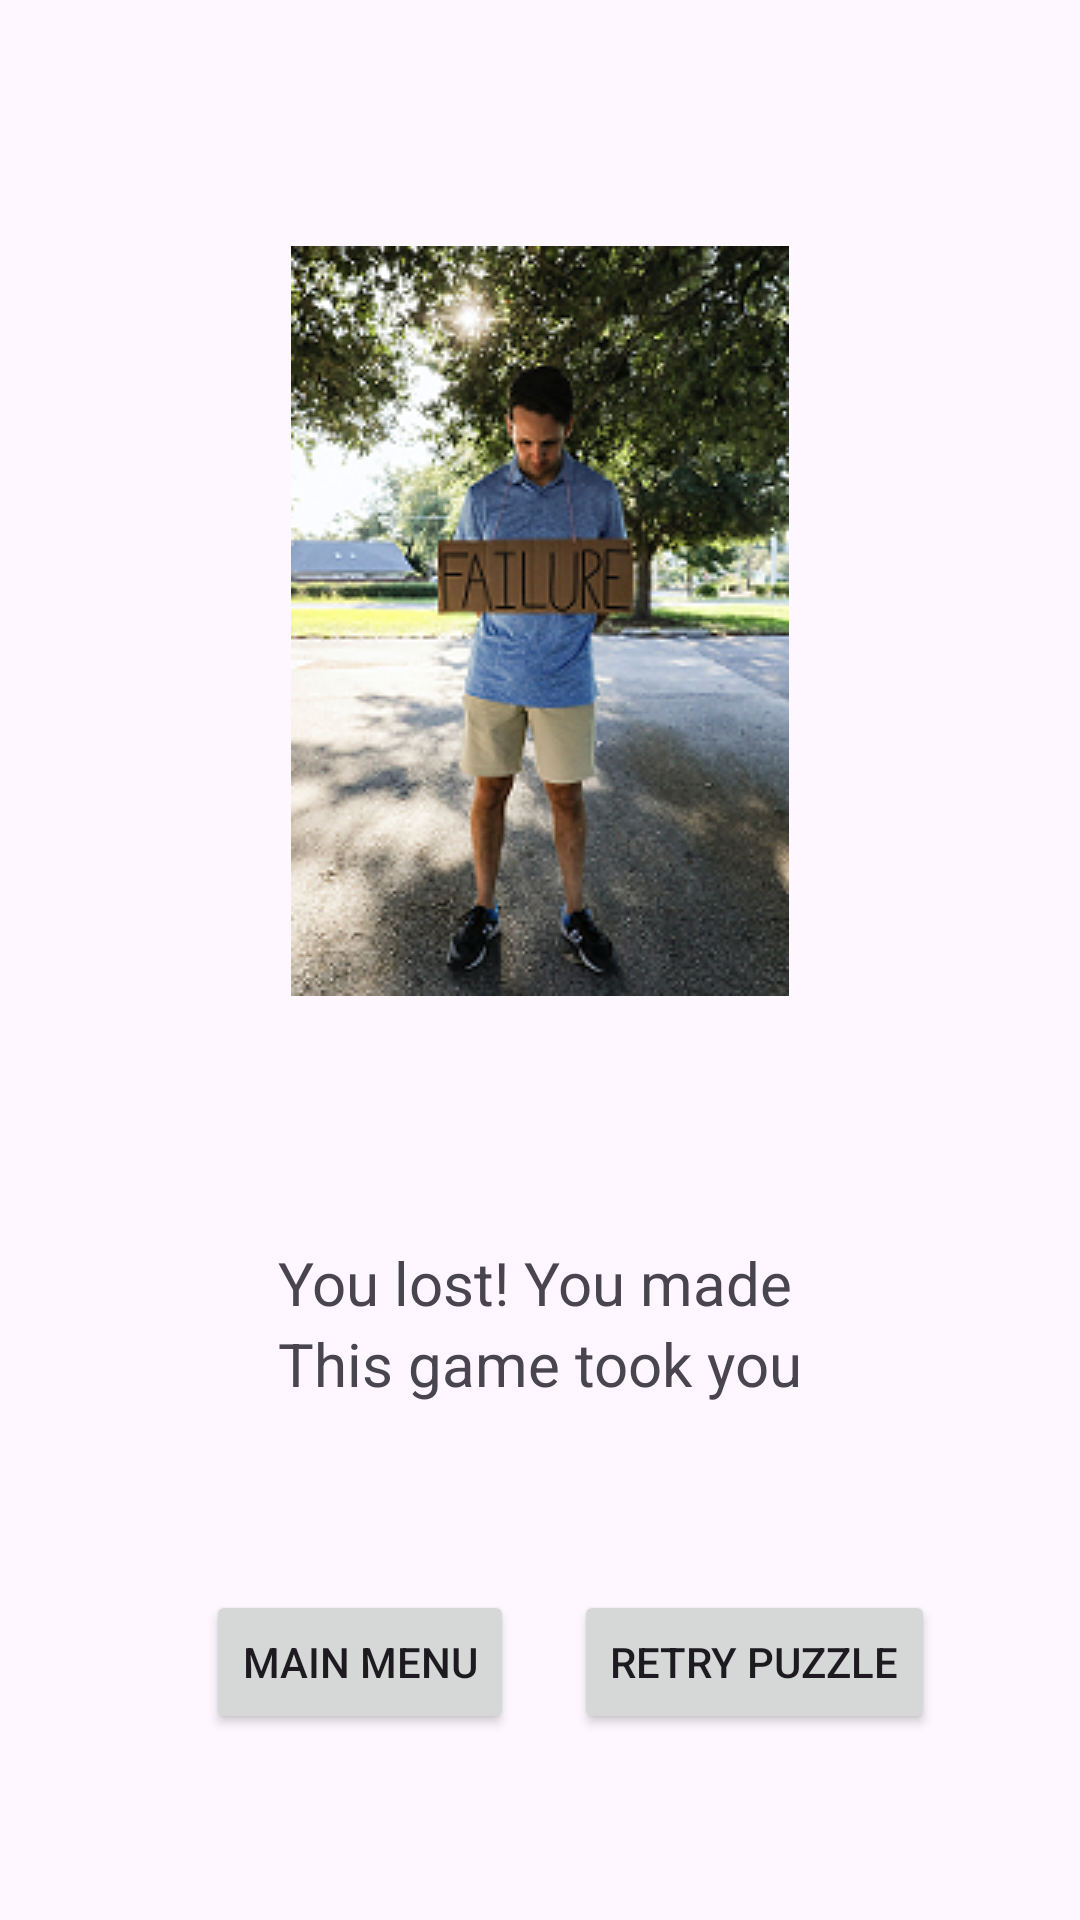

Write the Android layout XML for this screen, with the resource values it uses.
<!-- AndroidManifest.xml: application theme Theme.WordSudoku -->
<!-- res/layout/fragment_puzzle_result.xml -->
<?xml version="1.0" encoding="utf-8"?>
<androidx.constraintlayout.widget.ConstraintLayout xmlns:android="http://schemas.android.com/apk/res/android"
    xmlns:app="http://schemas.android.com/apk/res-auto"
    android:layout_width="match_parent"
    android:layout_height="match_parent"
    android:id="@+id/ResultsFragmentPage">


    <ImageView
        android:id="@+id/result_image_view"
        android:layout_width="wrap_content"
        android:layout_height="wrap_content"
        android:layout_marginVertical="20dp"
        app:layout_constraintBottom_toTopOf="@+id/puzzle_result_view"
        app:layout_constraintEnd_toEndOf="parent"
        app:layout_constraintStart_toStartOf="parent"
        app:layout_constraintTop_toTopOf="parent"
        app:srcCompat="@drawable/fail" />

    <LinearLayout
        android:id="@+id/puzzle_result_view"
        android:layout_width="wrap_content"
        android:layout_height="wrap_content"
        android:orientation="vertical"
        app:layout_constraintBottom_toTopOf="@id/result_buttons_layout"
        app:layout_constraintEnd_toEndOf="parent"
        app:layout_constraintStart_toStartOf="parent"
        app:layout_constraintTop_toBottomOf="@id/result_image_view" >
        <TextView
            android:id="@+id/puzzle_result_message_text_view"
            android:layout_width="wrap_content"
            android:layout_height="wrap_content"
            android:text="@string/msg_fail"
            android:textSize="20sp"
            />
        <TextView
            android:id="@+id/puzzle_result_timer_text_view"
            android:layout_width="wrap_content"
            android:layout_height="wrap_content"
            android:text="@string/msg_puzzle_timer"
            android:textSize="20sp"
            />


    </LinearLayout>



    <LinearLayout
        android:id="@+id/result_buttons_layout"
        android:layout_width="wrap_content"
        app:layout_constraintBottom_toBottomOf="parent"
        app:layout_constraintStart_toStartOf="parent"
        app:layout_constraintEnd_toEndOf="parent"
        app:layout_constraintTop_toBottomOf="@+id/puzzle_result_view"
        android:layout_height="wrap_content">
    <Button
        android:id="@+id/main_menu_button"
        android:layout_width="wrap_content"
        android:layout_height="wrap_content"
        android:layout_marginHorizontal="20dp"
        android:text="@string/menu_main_menu_btn"
        app:layout_constraintHorizontal_bias="0.5"

/>

    <Button
        android:id="@+id/result_retry_puzzle_button"
        android:layout_width="wrap_content"
        android:layout_height="wrap_content"
        android:text="@string/retry_puzzle_btn" />
    </LinearLayout>


</androidx.constraintlayout.widget.ConstraintLayout>
<!-- resources referenced by this layout -->
<resources>
  <!-- drawable fail: png bitmap (drawable, 113664 bytes) -->
  <string name="menu_main_menu_btn">Main Menu</string>
  <string name="msg_fail">You lost! You made </string>
  <string name="msg_puzzle_timer"> This game took you </string>
  <string name="retry_puzzle_btn">Retry Puzzle</string>
  <style name="Theme.WordSudoku" parent="Theme.Material3.DayNight">
          
          <item name="colorPrimary">@color/purple_700</item>
          <item name="colorPrimaryVariant">@color/violet_500</item>
          <item name="colorOnPrimary">@color/white</item>
          
          <item name="colorSecondary">@color/yellow_200</item>
          <item name="colorSecondaryVariant">@color/yellow_700</item>
          <item name="colorOnSecondary">@color/black</item>
          
          <item name="android:statusBarColor">?attr/colorPrimaryVariant</item>
          
      </style>
  <color name="purple_700">#512DA8</color>
  <color name="violet_500">#9C27B0</color>
  <color name="white">#FFFFFFFF</color>
  <color name="yellow_200">#FFE082</color>
  <color name="yellow_700">#FBC02D</color>
  <color name="black">#FF000000</color>
</resources>
